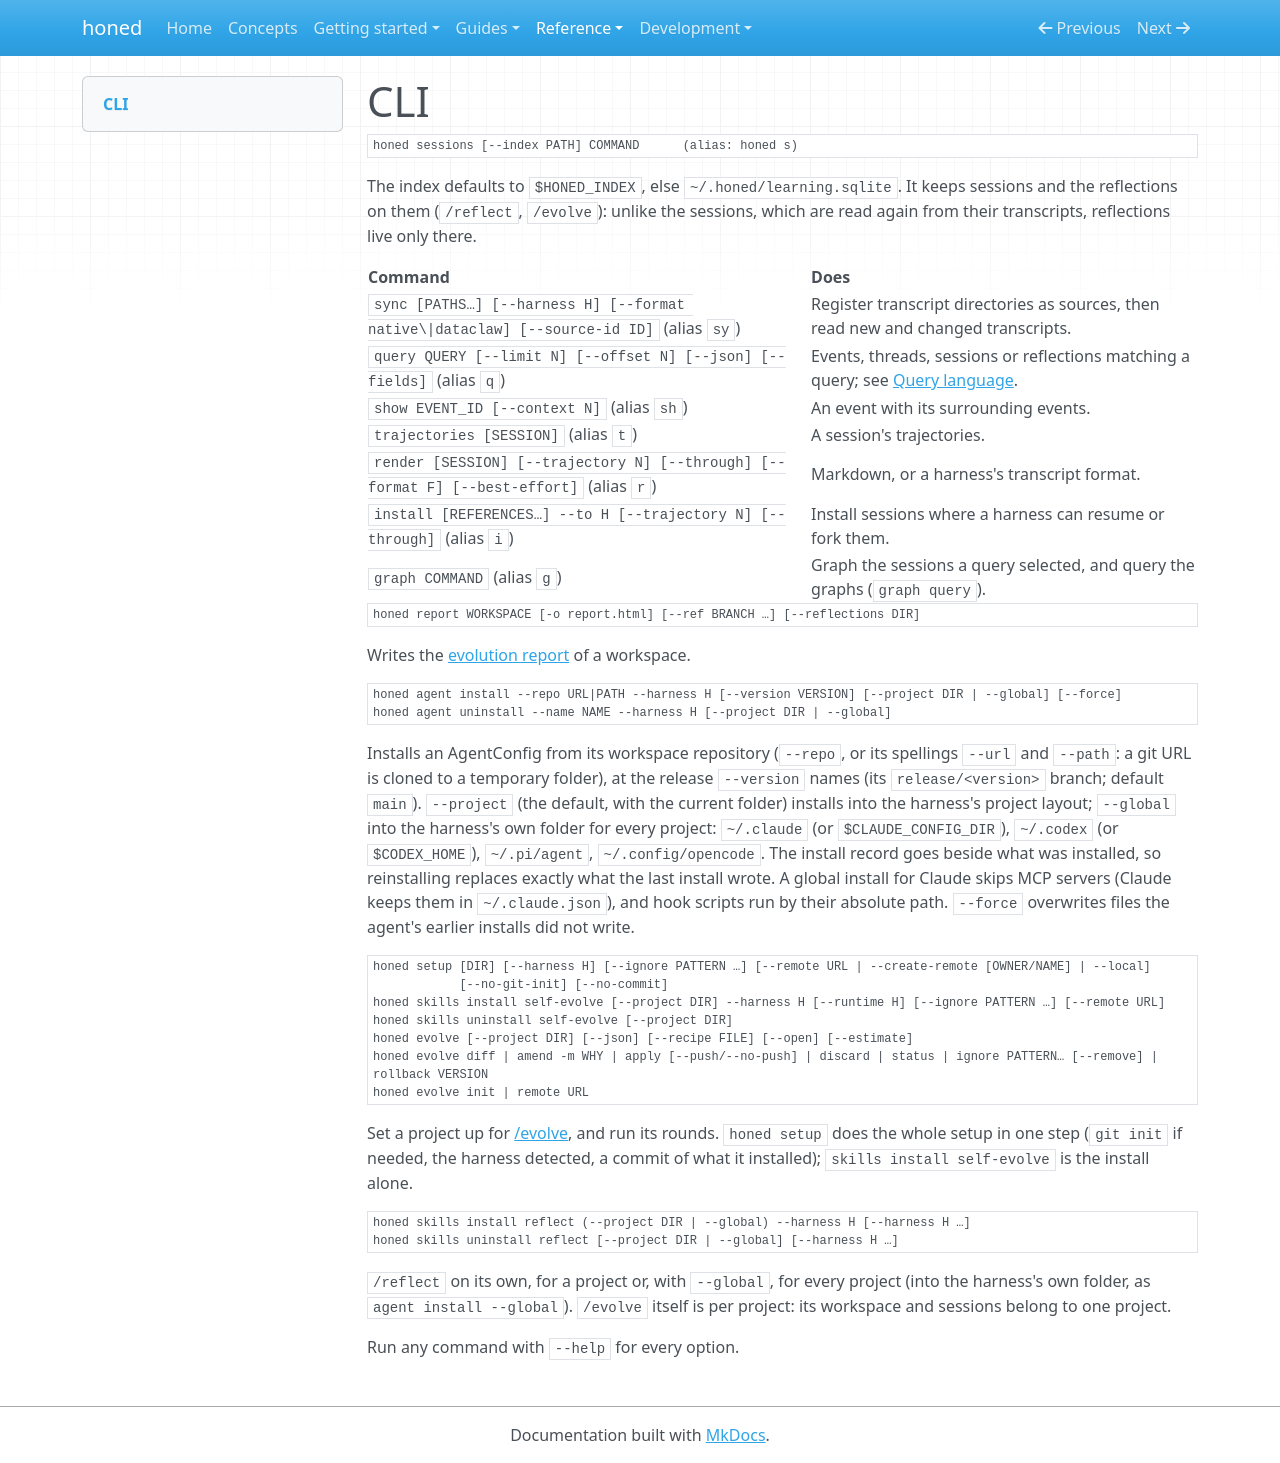

repository: micmurawski/honed · page: reference/cli/index.html · generator: mkdocs

# CLI

```text
honed sessions [--index PATH] COMMAND      (alias: honed s)
```

The index defaults to `$HONED_INDEX`, else `~/.honed/learning.sqlite`. It keeps sessions and the reflections on them (`/reflect`, `/evolve`): unlike the sessions, which are read again from their transcripts, reflections live only there.

| Command | Does |
| --- | --- |
| `sync [PATHS…] [--harness H] [--format native\|dataclaw] [--source-id ID]` (alias `sy`) | Register transcript directories as sources, then read new and changed transcripts. |
| `query QUERY [--limit N] [--offset N] [--json] [--fields]` (alias `q`) | Events, threads, sessions or reflections matching a query; see [Query language](query.md). |
| `show EVENT_ID [--context N]` (alias `sh`) | An event with its surrounding events. |
| `trajectories [SESSION]` (alias `t`) | A session's trajectories. |
| `render [SESSION] [--trajectory N] [--through] [--format F] [--best-effort]` (alias `r`) | Markdown, or a harness's transcript format. |
| `install [REFERENCES…] --to H [--trajectory N] [--through]` (alias `i`) | Install sessions where a harness can resume or fork them. |
| `graph COMMAND` (alias `g`) | Graph the sessions a query selected, and query the graphs (`graph query`). |

```text
honed report WORKSPACE [-o report.html] [--ref BRANCH …] [--reflections DIR]
```

Writes the [evolution report](../guides/report.md) of a workspace.

```text
honed agent install --repo URL|PATH --harness H [--version VERSION] [--project DIR | --global] [--force]
honed agent uninstall --name NAME --harness H [--project DIR | --global]
```

Installs an AgentConfig from its workspace repository (`--repo`, or its spellings `--url` and `--path`: a git URL is
cloned to a temporary folder), at the release `--version` names (its `release/<version>` branch; default `main`).
`--project` (the default, with the current folder) installs into the harness's project layout; `--global` into the
harness's own folder for every project: `~/.claude` (or `$CLAUDE_CONFIG_DIR`), `~/.codex` (or `$CODEX_HOME`),
`~/.pi/agent`, `~/.config/opencode`. The install record goes beside what was installed, so reinstalling replaces
exactly what the last install wrote. A global install for Claude skips MCP servers (Claude keeps them in
`~/.claude.json`), and hook scripts run by their absolute path. `--force` overwrites files the agent's earlier
installs did not write.

```text
honed setup [DIR] [--harness H] [--ignore PATTERN …] [--remote URL | --create-remote [OWNER/NAME] | --local]
            [--no-git-init] [--no-commit]
honed skills install self-evolve [--project DIR] --harness H [--runtime H] [--ignore PATTERN …] [--remote URL]
honed skills uninstall self-evolve [--project DIR]
honed evolve [--project DIR] [--json] [--recipe FILE] [--open] [--estimate]
honed evolve diff | amend -m WHY | apply [--push/--no-push] | discard | status | ignore PATTERN… [--remove] | rollback VERSION
honed evolve init | remote URL
```

Set a project up for [/evolve](../guides/evolve-skill.md), and run its rounds. `honed setup` does the whole setup
in one step (`git init` if needed, the harness detected, a commit of what it installed); `skills install self-evolve`
is the install alone.

```text
honed skills install reflect (--project DIR | --global) --harness H [--harness H …]
honed skills uninstall reflect [--project DIR | --global] [--harness H …]
```

`/reflect` on its own, for a project or, with `--global`, for every project (into the harness's own folder, as
`agent install --global`). `/evolve` itself is per project: its workspace and sessions belong to one project.

Run any command with `--help` for every option.
